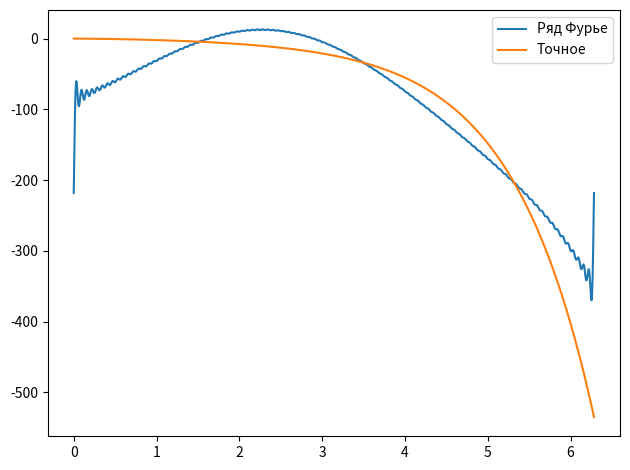

Generate this figure with matplotlib:
import matplotlib.pyplot as plt
import numpy as np
from numpy import exp, cos, pi, sin, sinh


def f(x):
    return cos(x) - exp(x)


def A(n):
    if n == 0:
        return (1 - exp(2 * pi)) / (2 * pi)
    elif n == 1:
        return (1 + (1 - exp(2 * pi))) / (2 * pi)
    else:
        return (1 - exp(2 * pi)) / (2 * pi * (n ** 2 + 1))


def B(n):
    if n == 0:
        return 0
    elif n == 1:
        return (exp(2 * pi) - 1) / (2 * pi)
    else:
        return n * (exp(2 * pi) - 1) / (2 * pi * (n ** 2 + 1))


def A2(n):
    if n == 0:
        return (exp(-pi) - exp(pi)) / (2 * pi)
    elif n == 1:
        return 1 + sinh(pi) / pi
    else:
        return -(2 * sinh(pi) * cos(pi * n)) / (pi * (n ** 2 + 1))


def B2(n):
    if n == 0:
        return 0
    else:
        return (2 * n * sinh(pi) * cos(pi * n)) / (pi * (n ** 2 + 1))


def F(x, n):
    return A(0) + sum(A(i) * cos(i * x) + B(i) * sin(i * x) for i in range(1, n + 1))

def F2(x, n):
    return A2(0) + sum(A2(i) * cos(i * x) + B2(i) * sin(i * x) for i in range(1, n + 1))


x = np.linspace(0, 2*pi, 10000)
# x = np.linspace(-pi, pi, 10000)

plt.plot(x, F(x, 100))
plt.plot(x, f(x))
plt.legend(["Ряд Фурье", "Точное"])

plt.tight_layout()
# plt.savefig('./sem6-mathpys/lab4(3)/plot1.pdf')
plt.show()
